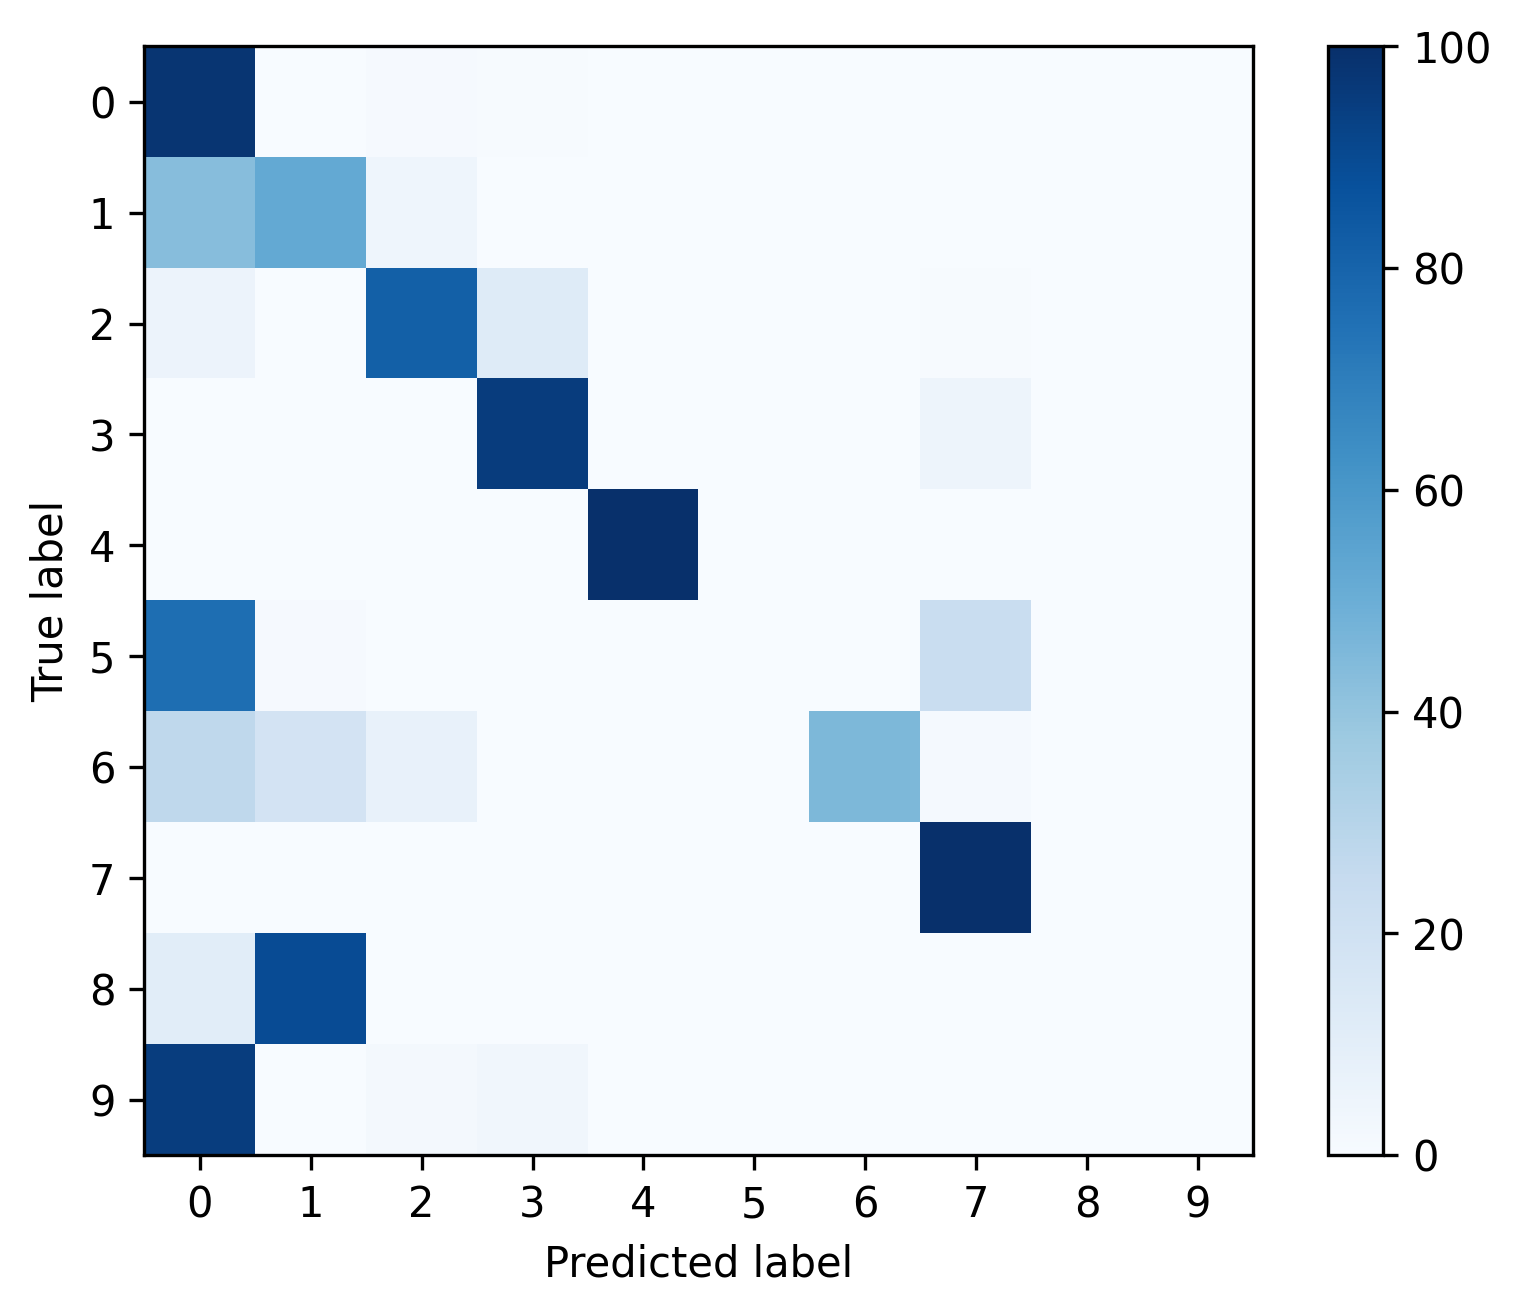

The table this chart was drawn from, first rows:
, 0, 1, 2, 3, 4, 5, 6, 7, 8, 9
0, 0.9792, 0.002611, 0.01044, 0.004657, 0.001693, 0.0, 7.056167090036692e-05, 0.001341, 0.0, 0.0
1, 0.4318, 0.5233, 0.04491, 0.0, 0.0, 0.0, 0.0, 0.0, 0.0, 0.0
2, 0.05644, 0.0, 0.8143, 0.1244, 0.0, 0.0, 0.0, 0.004855, 0.0, 0.0
3, 0.0001052, 0.0, 0.0004207, 0.9507, 0.0, 0.0, 0.0, 0.0488, 0.0, 0.0
4, 0.0, 0.0, 0.0, 0.0, 1.0, 0.0, 0.0, 0.0, 0.0, 0.0
5, 0.7603, 0.008264, 0.0, 0.0, 0.0, 0.0, 0.0, 0.2314, 0.0, 0.0
6, 0.2727, 0.1818, 0.07576, 0.0, 0.0, 0.0, 0.4545, 0.01515, 0.0, 0.0
7, 0.002367, 0.0, 0.0, 0.0, 0.0, 0.0, 0.0, 0.9976, 0.0, 0.0
8, 0.1071, 0.8929, 0.0, 0.0, 0.0, 0.0, 0.0, 0.0, 0.0, 0.0
9, 0.9474, 0.0, 0.01754, 0.03509, 0.0, 0.0, 0.0, 0.0, 0.0, 0.0
